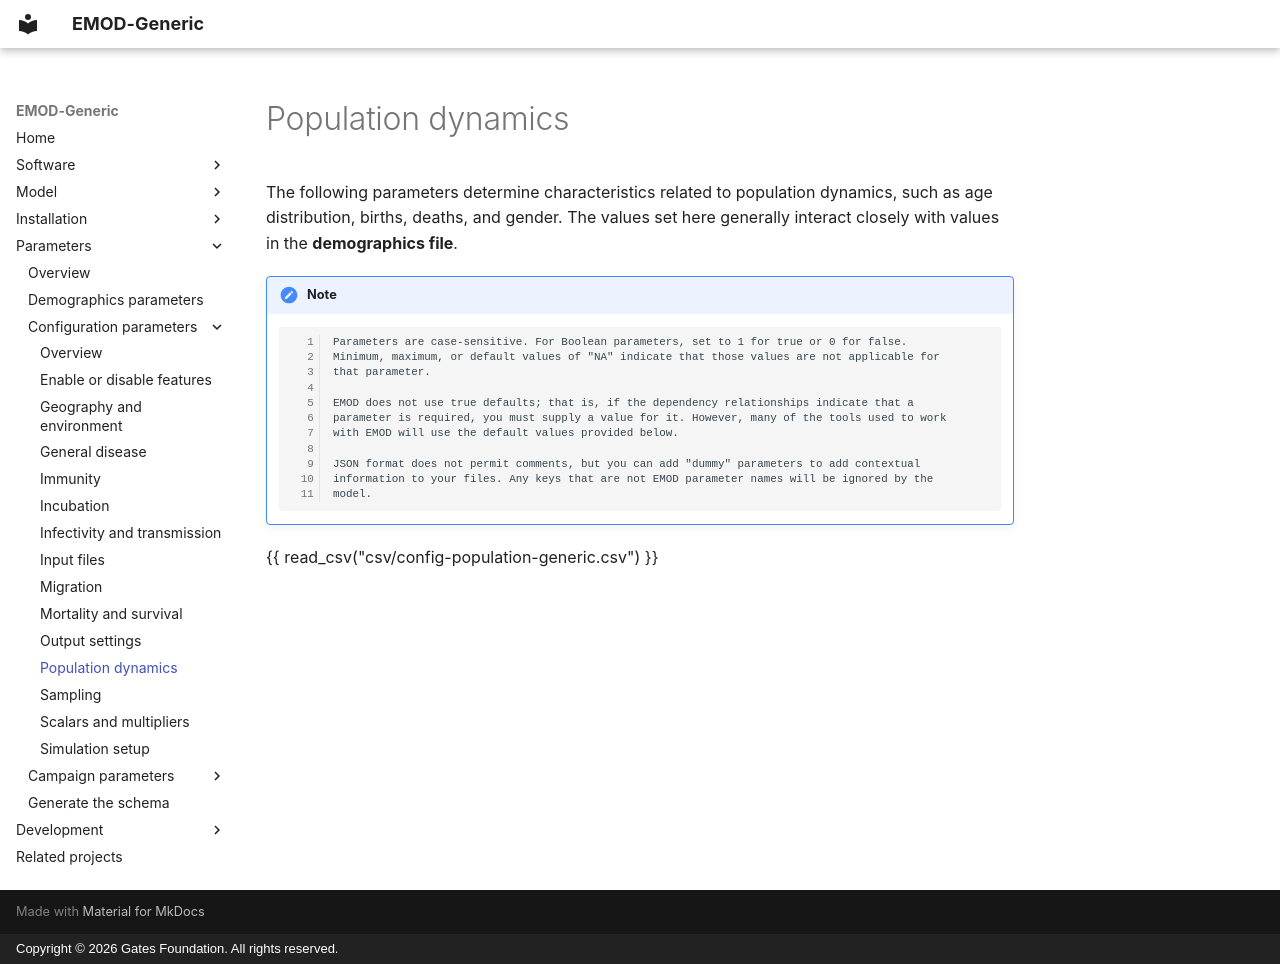

repository: EMOD-Hub/EMOD-Generic · page: md_parameter/parameter-configuration-population/index.html · generator: mkdocs · copyright: Copyright © 2026 Gates Foundation. All rights reserved.

# Population dynamics

The following parameters determine characteristics related to population dynamics, such as age
distribution, births, deaths, and gender. The values set here generally interact closely with values
in the **demographics file**.

!!! note

        Parameters are case-sensitive. For Boolean parameters, set to 1 for true or 0 for false.
        Minimum, maximum, or default values of "NA" indicate that those values are not applicable for
        that parameter.

        EMOD does not use true defaults; that is, if the dependency relationships indicate that a 
        parameter is required, you must supply a value for it. However, many of the tools used to work 
        with EMOD will use the default values provided below.

        JSON format does not permit comments, but you can add "dummy" parameters to add contextual
        information to your files. Any keys that are not EMOD parameter names will be ignored by the
        model.

{{ read_csv("csv/config-population-generic.csv") }}
